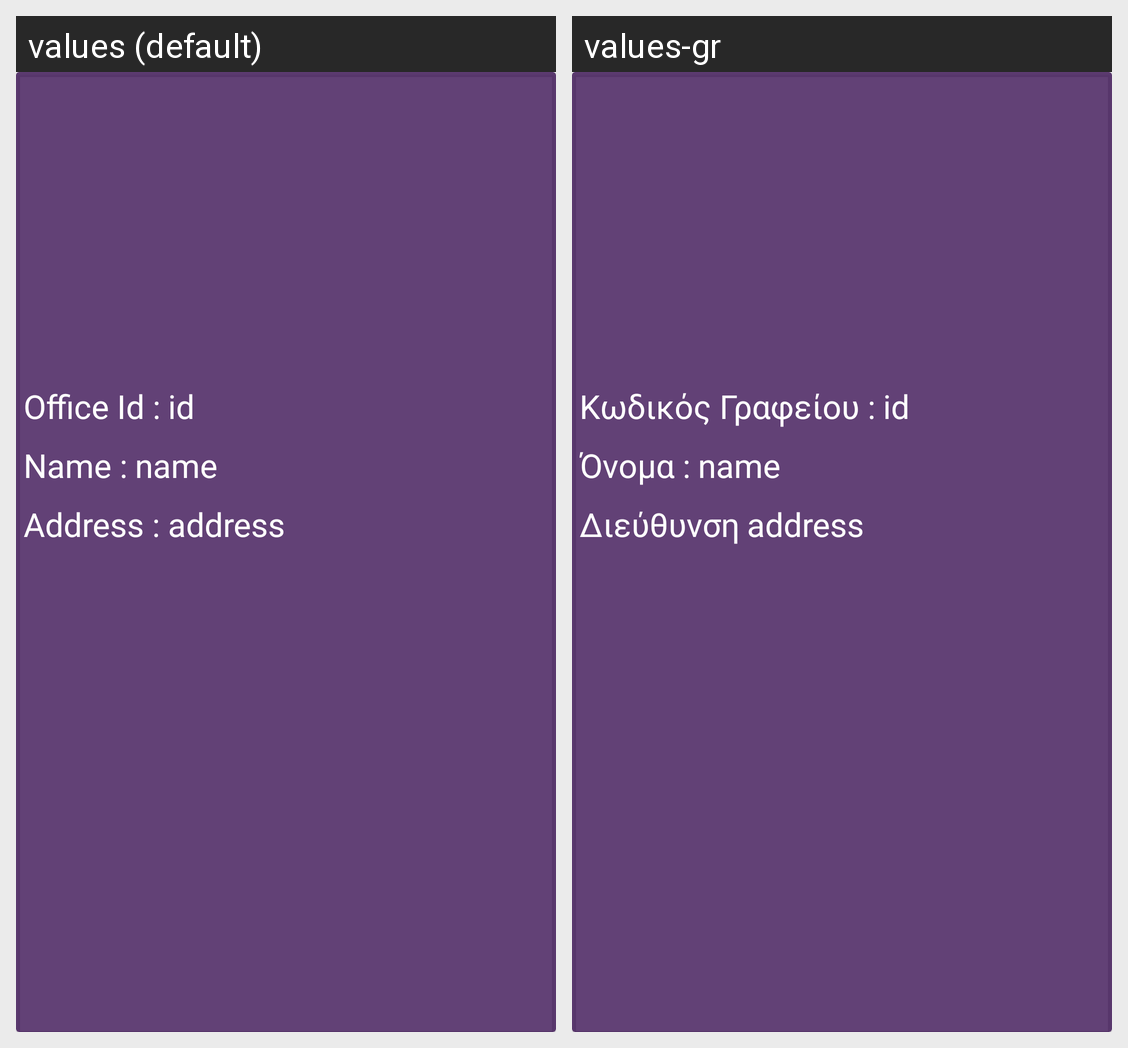

The same Android screen rendered under two of its app's locales, left to right. List the strings drawn on it with the default value and each locale's translation.
Android screen res/layout/offices_dialog_box.xml rendered under 2 locales, left to right: values (default), values-gr. Device: Nexus 5 (rendered at 1080×1920; each locale shown at half size, 540×960, under a caption strip naming it); theme Theme.TRVLapp.
Strings drawn on this screen, with the default value and each locale's value (text and hints the layout hard-codes, and strings that could not be matched under every locale, appear in the picture but are not listed):

card_ofid
  values: Office Id :
  values-gr: Κωδικός Γραφείου :

card_name
  values: Name :
  values-gr: Όνομα :

card_address
  values: Address :
  values-gr: Διεύθυνση
